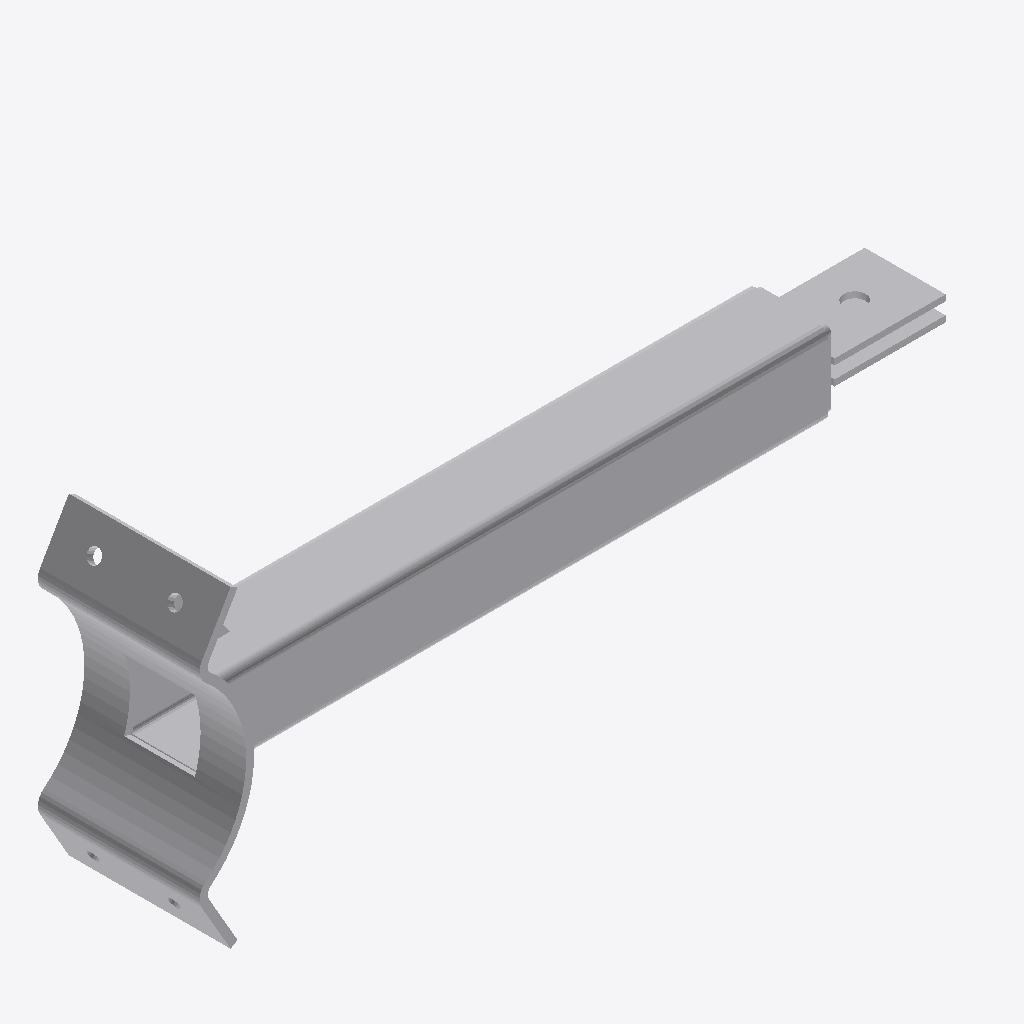
Isometric view of an IFC building model (IFC-SPF (STEP), schema IFC4, length unit metre), seen from the south-west, elements coloured by IFC class (only those large enough to see are counted): 6 other elements (light grey).
Extent 0.778 m × 0.160 m × 0.310 m (x, y, z). Storeys (1): Default Storey at 0.00 m. Elements (7): 7 IfcBuildingElementProxy.

HEADER;
FILE_DESCRIPTION(('IFC4'),'2;1');
FILE_NAME('INWIT-AP-001.IFC','2023-07-14T12:39:06',(''),(''),'SwIFC','SolidWorks 2021','');
FILE_SCHEMA(('IFC4'));
ENDSEC;
DATA;
#1=IFCPROJECT('20qS3UUw10s885cHd_o0$p',#2,'Default Project','','','','',(#8),#15);
#19=IFCSITE('29hreOB0nDhh2w9ekbmB$a',#2,'Default Site','','',#20,$,'',.ELEMENT.,(0,0,0,0),(0,0,0,0),0.0,'',$);
#22=IFCBUILDING('2jAzZW9Hn6FOrELeBMFT1M',#2,'Default Building','','',#23,$,'',.ELEMENT.,$,$,$);
#25=IFCBUILDINGSTOREY('2tR4fB7cj2mxd4vxDmPR50',#2,'Default Storey','','',#26,$,'',.ELEMENT.,0.0);
#4041=IFCBUILDINGELEMENTPROXY('18x2KWxjrBuhNODgBE2VWo',#2,'INWIT-AP-5_Varsaylan(Makinelenmi Olarak)','','INWIT-AP-5_Varsaylan(Makinelenmi Olarak)',#4043,#4042,'4D0E76FC-9DFC-4606-81-75-DAF43985C8E5',.ELEMENT.);
#35=IFCBUILDINGELEMENTPROXY('3EIaUQOwzEHRd1cHFhFp9x',#2,'INWIT-AP-1','','INWIT-AP-1',#37,#36,'21DE2A5E-52E1-4C08-BE-79-363938F9E782',.ELEMENT.);
#9891=IFCBUILDINGELEMENTPROXY('0el68kFvT4vuf3TKsI5cSa',#2,'INWIT-AP-3','','INWIT-AP-3',#9893,#9892,'373E9B3A-2166-4647-83-4B-F3988D58984B',.ELEMENT.);
#8909=IFCBUILDINGELEMENTPROXY('0JEr3rs$n92RTSckLA__hS',#2,'INWIT-AP-3','','INWIT-AP-3',#8911,#8910,'2C6F13A1-BDC4-4B6E-89-CF-CBD00411B840',.ELEMENT.);
#5647=IFCBUILDINGELEMENTPROXY('0lyTl2hubBEwqRAmGHVqvz',#2,'INWIT-AP-4','','INWIT-AP-4',#5649,#5648,'5844C4A9-0023-4A34-81-5F-83CAD789681B',.ELEMENT.);
#9901=IFCBUILDINGELEMENTPROXY('0oQ5HRNUT4kO_yAOWgnCKi',#2,'INWIT-AP-2','','INWIT-AP-2',#9903,#9902,'50067DB8-39BE-4BA8-84-B1-B68D8A855FA6',.ELEMENT.);
ENDSEC;
